Run: headless pygame with SDL's dummy video driver; simulated clock (each Clock.tick advances the game by its frame time, no real sleeping); random seed 0; keys injected as events and as key.get_pressed() state; no mouse input.
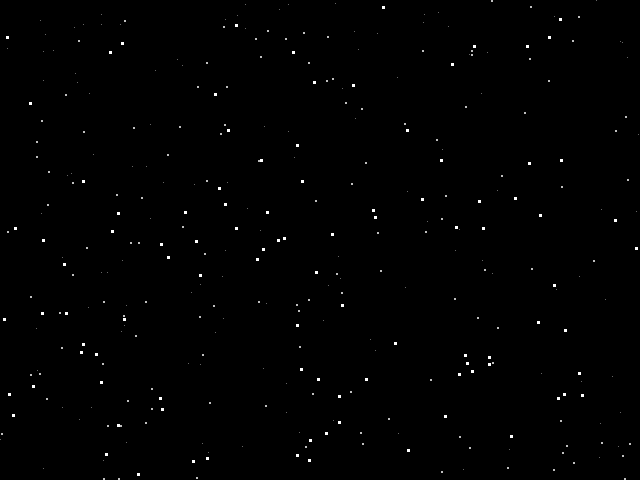
Frame 1 of 4 · flips 1–60 · no input
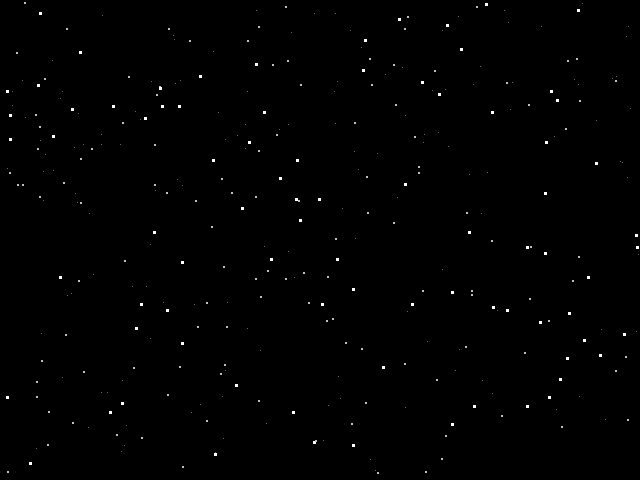
Frame 2 of 4 · flips 61–180 · tapped SPACE, RETURN · held RIGHT (→), D
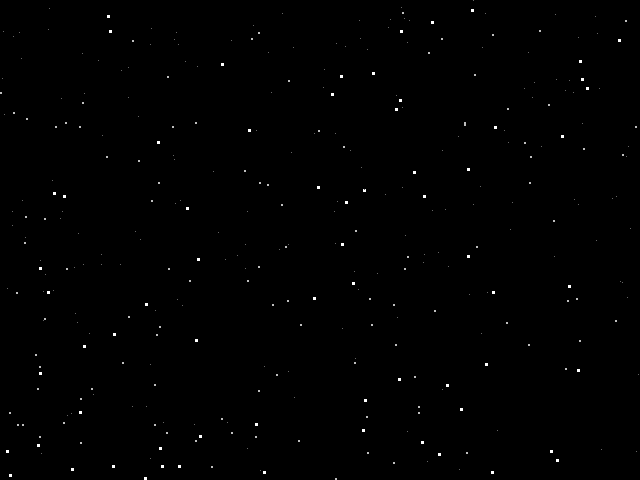
Frame 3 of 4 · flips 181–300 · held DOWN (↓), S
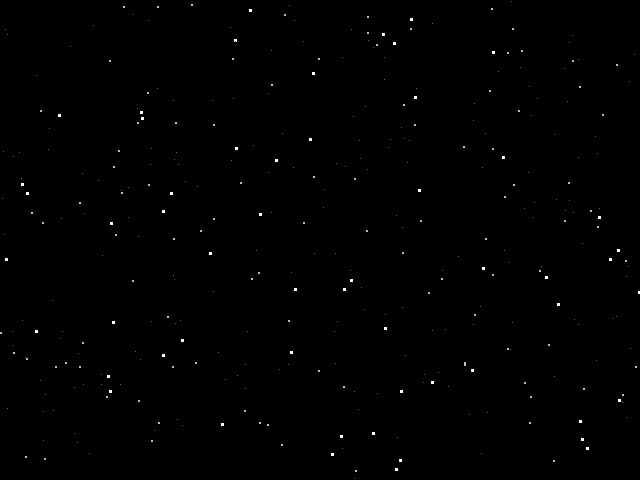
Frame 4 of 4 · flips 301–420 · held LEFT (←), A, UP (↑), W

The pygame program that drew these frames:

"""
 Parallax Starfield Simulation
 by Leonel Machava <leonelmachava@gmail.com>

 Website:  http://codentronix.com
 Facebook: http://facebook.com/codentronix
 Twitter:  http://twitter.com/codentronix
"""
import pygame
from random import randrange, choice

MAX_STARS = 350
STAR_SPEED = 2


def init_stars(screen):
    """ Create the starfield """
    global stars
    stars = []
    for i in range(MAX_STARS):
        # A star is represented as a list with this format: [X,Y,speed]
        star = [randrange(0, screen.get_width() - 1),
                randrange(0, screen.get_height() - 1),
                choice([1, 2, 3])]
        stars.append(star)


def move_and_draw_stars(screen):
    """ Move and draw the stars in the given screen """
    global stars
    for star in stars:
        star[1] += star[2]
        # If the star hit the bottom border then we reposition
        # it in the top of the screen with a random X coordinate.
        if star[1] >= screen.get_height():
            star[1] = 0
            star[0] = randrange(0, screen.get_width()-1)
            star[2] = choice([1, 2, 3])

        # Adjust the star color according to the speed.
        # The slower the star, the darker should be its color.
        color = None  # initialize color to be pep8 compliant
        if star[2] == 1:
            color = (100, 100, 100)
        elif star[2] == 2:
            color = (190, 190, 190)
        elif star[2] == 3:
            color = (255, 255, 255)

        # Draw the star as a rectangle.
        # The star size is proportional to its speed.
        screen.fill(color, (star[0], star[1], star[2], star[2]))


def main():
    # Pygame stuff
    pygame.init()
    screen = pygame.display.set_mode((640, 480))
    pygame.display.set_caption("Parallax Starfield Simulation")
    clock = pygame.time.Clock()

    init_stars(screen)

    while True:
        # Lock the frame rate at 50 FPS
        clock.tick(50)

        # Handle events
        for event in pygame.event.get():
            if event.type == pygame.QUIT:
                return

        screen.fill((0, 0, 0))
        move_and_draw_stars(screen)
        pygame.display.flip()

if __name__ == "__main__":
    main()
